Run: headless pygame with SDL's dummy video driver; simulated clock (each Clock.tick advances the game by its frame time, no real sleeping); random seed 0; keys injected as events and as key.get_pressed() state; mouse plan: one left click at the window centre at the start of phase 2, then a move to the lower-right quarter at the start of phase 3.
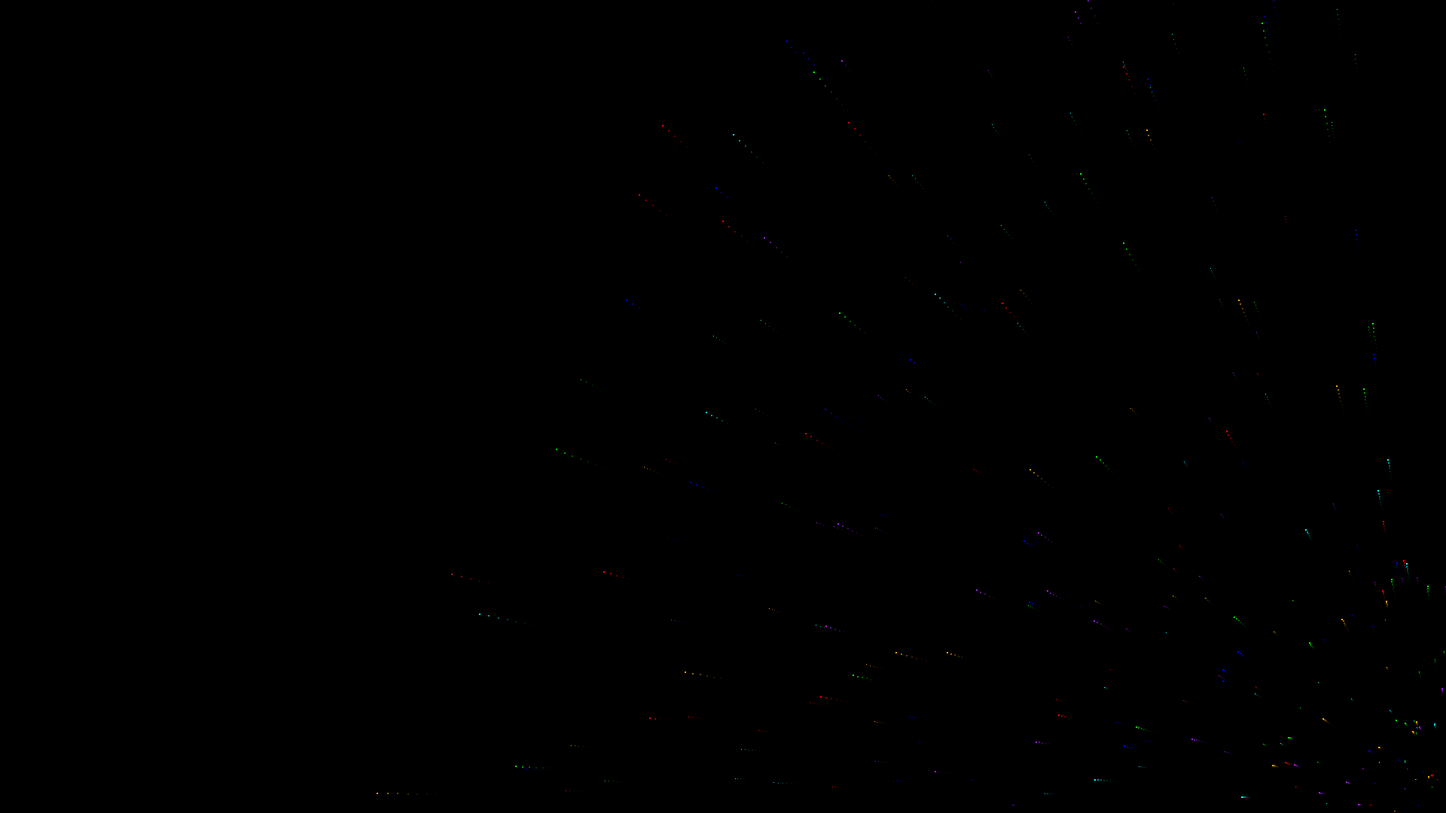
Frame 1 of 1 · flips 1–60 · no input

The pygame program that drew these frames:

import pygame as pg
import random
import math

RES = WIDTH, HEIGHT = 1920, 1080
NUM_STARS = 1500


vec2, vec3 = pg.math.Vector2, pg.math.Vector3
CENTER = vec2(WIDTH // 2, HEIGHT // 2)
COLORS = 'red green blue purple orange cyan'.split()
Z_DISTANCE = 40
ALPHA = 100


class Star:
    def __init__(self, app):
        self.screen = app.screen
        self.pos3d = self.get_pos3d()
        self.velocity = random.uniform(0.05, 0.25)
        self.color = random.choice(COLORS)
        self.screen_pos = vec2(0, 0)
        self.size = 10

    def get_pos3d(self, scale_pos=35):
        angle = random.uniform(0, 2 * math.pi)
        radius = random.randrange(HEIGHT // scale_pos, HEIGHT) * scale_pos
        x = radius * math.sin(angle)
        y = radius * math.cos(angle)
        return vec3(x, y, Z_DISTANCE)

    def update(self):
        self.pos3d.z -= self.velocity
        if self.pos3d.z < 1:
            self.pos3d = self.get_pos3d()
        self.screen_pos = vec2(self.pos3d.x, self.pos3d.y) / self.pos3d.z + CENTER
        self.size = (Z_DISTANCE - self.pos3d.z) / (0.2 * self.pos3d.z)
        #mouse
        mouse_pos = CENTER - pg.mouse.get_pos()
        self.screen_pos += mouse_pos

    def draw(self):
        pg.draw.rect(self.screen, self.color, (*self.screen_pos, self.size, self.size))


class Starfield:
    def __init__(self, app):
        self.stars = []
        for i in range(NUM_STARS):
            self.stars.append(Star(app))

    def update(self):
        for star in self.stars:
            star.update()
        self.stars.sort(key=lambda star: star.pos3d.z, reverse=True)
        for star in self.stars:
            star.draw()

    def stop(self):
        for i in range(NUM_STARS):
            self.stars[i].velocity = 0


class App:
    def __init__(self):
        self.screen = pg.display.set_mode(RES)
        self.alpha_surface = pg.Surface(RES)
        self.alpha_surface.set_alpha(ALPHA)
        self.clock = pg.time.Clock()
        self.starfield = Starfield(self)

    def run(self):
        pg.mouse.set_visible(False)
        while True:
            # self.screen.fill('black')
            self.screen.blit(self.alpha_surface, (0, 0))

            self.starfield.update()

            pg.display.flip()

            for event in pg.event.get():
                if event.type == pg.KEYDOWN:
                    if event.key == pg.K_SPACE:
                        self.starfield.stop()
                if event.type == pg.QUIT or event.type == pg.MOUSEBUTTONUP:
                    exit()
            self.clock.tick(60)


if __name__ == '__main__':
    app = App()
    app.run()
